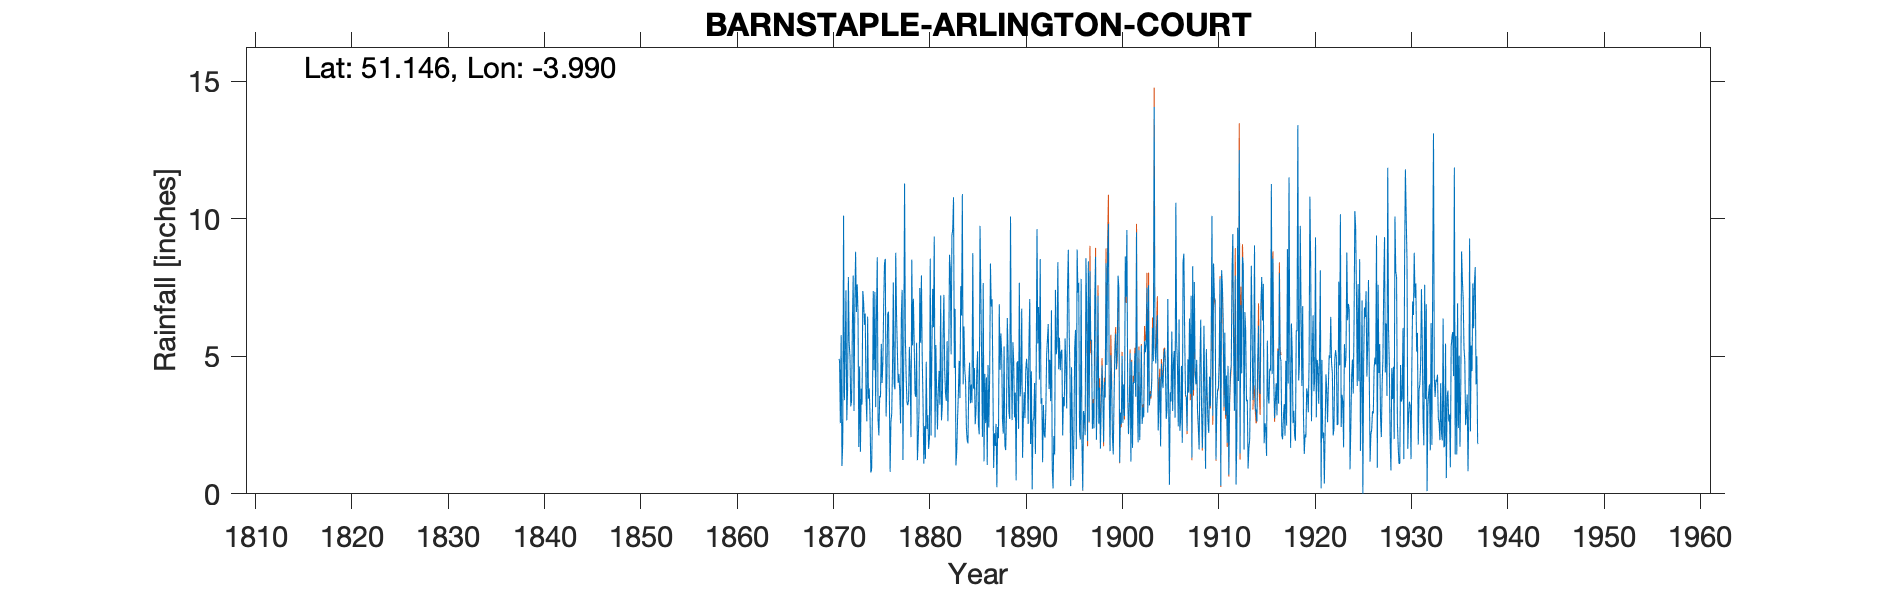

The data file committed next to this chart (first rows):
BARNSTAPLE ARLINGTON COURT, , , , , , , , , , , , , , , , , , , , , , , 
Grid ref, SS609404, Long, -3.99, Lat, 51.15, Elevation, 613, ft, , , , , , , , , , , , , , , 
Station no, 1848, , , , , , , , , , , , , , , , , , , , , , 
, 1870, 1871, 1872, 1873, 1874, 1875, 1876, 1877, 1878, 1879, 1880, 1881, 1882, 1883, 1884, 1885, 1886, 1887, 1888, 1889, 1890, 1891, 1892
January, , 4.9, 7.88, 6.61, 6.44, 8.6, 4.2, 6.5, 4.23, 3.52, 1.27, 2.05, 4.48, 4.58, 6.08, 3.82, 7.66, 4.3, 2.68, 2.68, 6.73, 4.45, 3.28
February, , 4.86, 5.48, 1.7, 3.46, 2.68, 6.52, 5.26, 3.31, 5.49, 4.8, 5.41, 3.66, 6.72, 4.51, 4.57, 1.18, 0.94, 2.19, 5.51, 1.31, 0.16, 3.48
March, , 2.57, 4.99, 4.63, 3.83, 2.12, 6.62, 4.03, 3.22, 1.22, 2.36, 3.66, 3.38, 1.03, 4.12, 2.53, 4.36, 2.2, 5.36, 4.76, 2.7, 2.67, 1.15
April, , 5.77, 3.18, 1.53, 2.8, 3.56, 3.8, 4.35, 3.4, 1.97, 2.86, 2.34, 5.55, 1.52, 2.42, 3.02, 2.57, 1.74, 1.74, 2.78, 3.69, 2.73, 3.23
May, , 1.01, 3.38, 3.83, 0.77, 3.5, 0.8, 3.73, 5.34, 3.03, 1.63, 3.72, 2.64, 2.7, 1.94, 4.46, 4.23, 2.54, 1.59, 3.68, 2.75, 4.03, 2.16
June, , 1.86, 6.16, 3.24, 0.89, 5.45, 2.62, 2.56, 4.35, 7.48, 2.03, 4.47, 4.74, 3.61, 1.83, 5.18, 1.05, 0.24, 2.88, 0.49, 4.49, 1.45, 2.04
July, , 10.11, 7.93, 7.37, 3.09, 4.03, 2.9, 6.49, 2.06, 5.49, 8.55, 3.24, 8.69, 4.83, 4.05, 2.53, 4.68, 2.43, 6.39, 4.73, 4.91, 4.52, 3.02
August, , 3.4, 3.01, 6.96, 7.37, 4.8, 4.65, 7.41, 8.51, 7.94, 2.12, 7.21, 8.18, 3.48, 4.77, 2.16, 2.41, 2.02, 5.13, 4.82, 4.43, 9.62, 5.04
September, , 5.04, 6.83, 6.14, 4.49, 6.87, 7.68, 1.23, 5.39, 4.94, 5.04, 2.67, 5.07, 7.55, 3.29, 9.74, 4.22, 6.89, 2.98, 2.36, 2.54, 5.47, 5.61
October, , 7.4, 8.8, 6.55, 7.34, 8.38, 4, 5.12, 7.09, 3.35, 7.45, 3.19, 9.39, 6.48, 3.97, 7.39, 8.37, 4.51, 2.72, 7.67, 5.52, 6.79, 6.17
November, , 2.67, 6.61, 3.52, 3.15, 8.54, 3.8, 11.28, 5.48, 1.1, 6.06, 5.8, 9.61, 10.89, 3.31, 4.93, 6.81, 5.83, 10.08, 3.54, 7.08, 4.15, 3.81
December, , 3.8, 7.61, 2.64, 6.59, 2.81, 8.76, 5.69, 3.66, 2.46, 9.35, 7.23, 10.78, 3.98, 8.75, 2.07, 7.07, 5.06, 4.82, 4.08, 1.81, 8.53, 4.87
Total, 38, 53.39, 71.86, 54.72, 50.22, 61.34, 56.35, 63.65, 56.04, 47.99, 53.52, 50.99, 76.17, 57.37, 49.04, 52.4, 54.61, 38.7, 48.56, 47.1, 47.96, 54.57, 43.86
